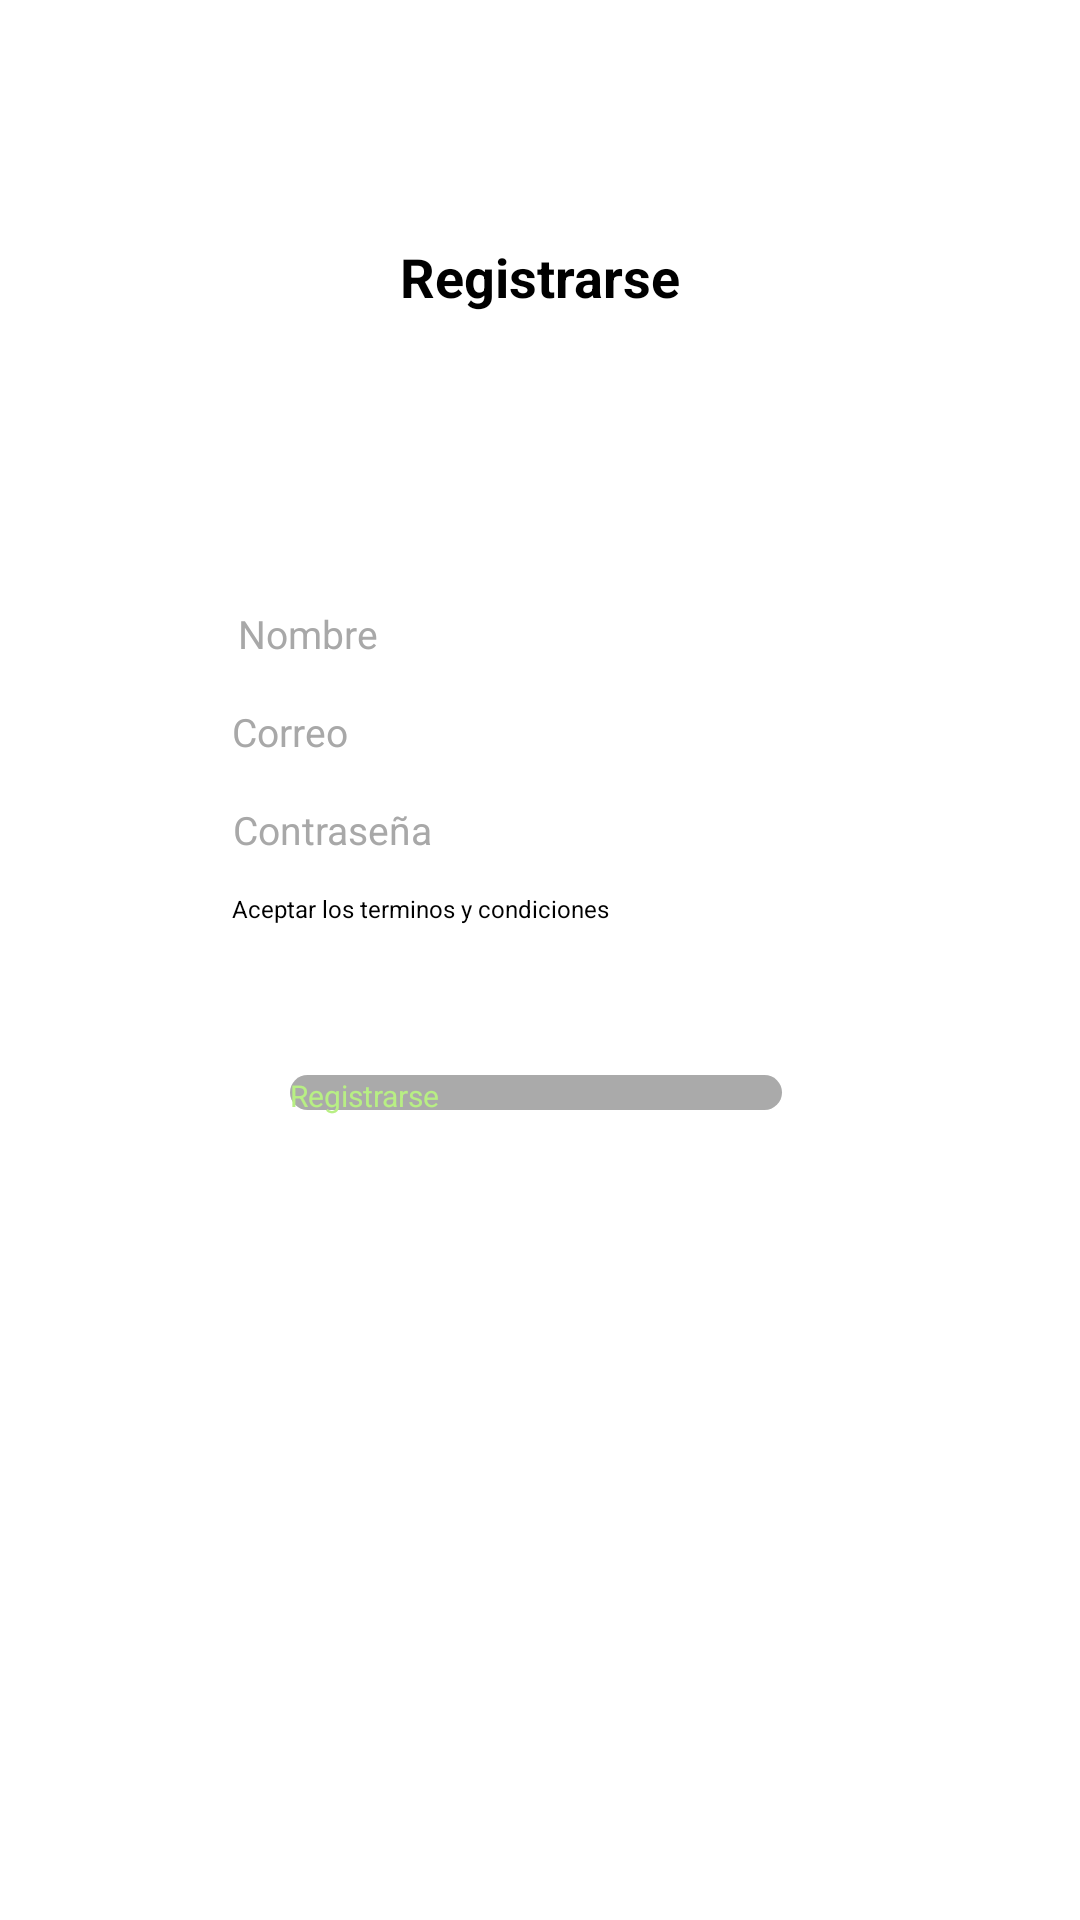

Here is an Android app screen rendered from its layout file. Give the layout XML and the strings, colors and styles it references.
<!-- AndroidManifest.xml: application theme Theme.AppSplash -->
<!-- res/layout/fragment_registrarse.xml -->
<?xml version="1.0" encoding="utf-8"?>
<FrameLayout xmlns:android="http://schemas.android.com/apk/res/android"
    xmlns:tools="http://schemas.android.com/tools"
    android:layout_width="match_parent"
    android:layout_height="match_parent"
    android:layout_marginTop="10dp"
    android:background="@color/white"
    tools:context=".prueba.fragments.fragment_registrarse">

    
    <LinearLayout
        android:layout_width="match_parent"
        android:layout_height="781dp"
        android:orientation="vertical">

        <LinearLayout
            android:layout_width="match_parent"
            android:layout_height="580dp"
            android:orientation="horizontal">

            <LinearLayout
                android:layout_width="match_parent"
                android:layout_height="525dp"
                android:gravity="center"
                android:orientation="vertical">

                <TextView
                    android:id="@+id/textView"
                    android:layout_width="216dp"
                    android:layout_height="30dp"
                    android:gravity="center"
                    android:text="Registrarse"
                    android:textColor="#000000"
                    android:textSize="18dp"
                    android:textStyle="bold" />

                <LinearLayout
                    android:layout_width="255dp"
                    android:layout_height="320dp"
                    android:layout_marginTop="20dp"
                    android:gravity="center"
                    android:orientation="vertical">

                    <EditText
                        android:id="@+id/editTextTextPersonName"
                        android:layout_width="201dp"
                        android:layout_height="wrap_content"
                        android:backgroundTint="#000000"
                        android:ems="10"
                        android:hint="Nombre"
                        android:inputType="textPersonName"
                        android:singleLine="false"
                        android:textColor="#000000"
                        android:textColorHint="#A8A8A8"
                        android:textSize="13dp" />

                    <EditText
                        android:id="@+id/editTextTextPersonName3"
                        android:layout_width="205dp"
                        android:layout_height="wrap_content"
                        android:layout_marginTop="15dp"
                        android:backgroundTint="#000000"
                        android:ems="10"
                        android:hint="Correo"
                        android:inputType="textPersonName"
                        android:textColor="#000000"
                        android:textColorHint="#A8A8A8"
                        android:textSize="13dp" />

                    <EditText
                        android:id="@+id/editTextTextPersonName6"
                        android:layout_width="204dp"
                        android:layout_height="wrap_content"
                        android:layout_marginTop="15dp"
                        android:backgroundTint="#000000"
                        android:ems="10"
                        android:hint="Contraseña"
                        android:inputType="textPersonName"
                        android:textColor="#000000"
                        android:textColorHint="#A8A8A8"
                        android:textSize="13dp" />

                    <CheckBox
                        android:id="@+id/checkBox"
                        android:layout_width="205dp"
                        android:layout_height="wrap_content"
                        android:layout_marginTop="12dp"
                        android:buttonTint="#000000"
                        android:clickable="true"
                        android:text="Aceptar los terminos y condiciones"
                        android:textColor="#000000"
                        android:textSize="8dp" />

                    <androidx.appcompat.widget.AppCompatButton
                        android:id="@+id/buttonRegistrarse"
                        android:layout_width="166dp"
                        android:layout_height="wrap_content"
                        android:layout_marginTop="50dp"
                        android:background="@drawable/boton_drawable_estandar"
                        android:text="Registrarse"
                        android:textColor="@color/green_tertiary"
                        android:textSize="10dp" />
                </LinearLayout>

            </LinearLayout>
        </LinearLayout>
    </LinearLayout>

</FrameLayout>
<!-- resources referenced by this layout -->
<resources>
  <color name="green_tertiary">#FFB8EF84</color>
  <color name="white">#FFFFFFFF</color>
  <!-- drawable boton_drawable_estandar (drawable) -->
  <?xml version="1.0" encoding="utf-8"?>
  <selector xmlns:android="http://schemas.android.com/apk/res/android">
      <item>
          <layer-list>
              <item android:right="2dp" android:bottom="2dp">
                  <shape android:shape="rectangle">
                      <solid android:color="@color/gris"/>
                      <corners android:radius="100dp"/>
                  </shape>
              </item>
  
              <item android:right="4dp" android:bottom="4dp">
                  <shape android:shape="rectangle">
  
                      <solid android:color="@color/verde_boton"/>
                      <corners android:radius="100dp"/>
                  </shape>
              </item>
  
          </layer-list>
      </item>
  </selector>
  <style name="Theme.AppSplash" parent="Theme.SplashScreen">
          <item name="windowSplashScreenBackground">@color/green_primary</item>
          <item name="windowSplashScreenAnimatedIcon">@drawable/logoapp</item>
          <item name="windowSplashScreenAnimationDuration">300</item>
          <item name="postSplashScreenTheme">@style/Theme.Pruebas_Lista_Navegation</item>
      </style>
  <color name="gris">#FFAAAAAA</color>
  <color name="green_primary">#00ac83</color>
  <!-- drawable logoapp: png bitmap (drawable-v24, 86364 bytes) -->
  <style name="Theme.Pruebas_Lista_Navegation" parent="Theme.AppCompat.Light.NoActionBar">
          
          <item name="colorPrimary">@color/green_primary</item>
          <item name="colorPrimaryVariant">@color/green_secondary</item>
          <item name="colorOnPrimary">@color/white</item>
          
          <item name="colorSecondary">@color/teal_200</item>
          <item name="colorSecondaryVariant">@color/teal_700</item>
          <item name="colorOnSecondary">@color/black</item>
          
          <item name="android:statusBarColor">?attr/colorPrimaryVariant</item>
          
      </style>
  <color name="green_secondary">#FF47CC65</color>
  <color name="teal_200">#FF03DAC5</color>
  <color name="teal_700">#FF018786</color>
  <color name="black">#FF000000</color>
</resources>
